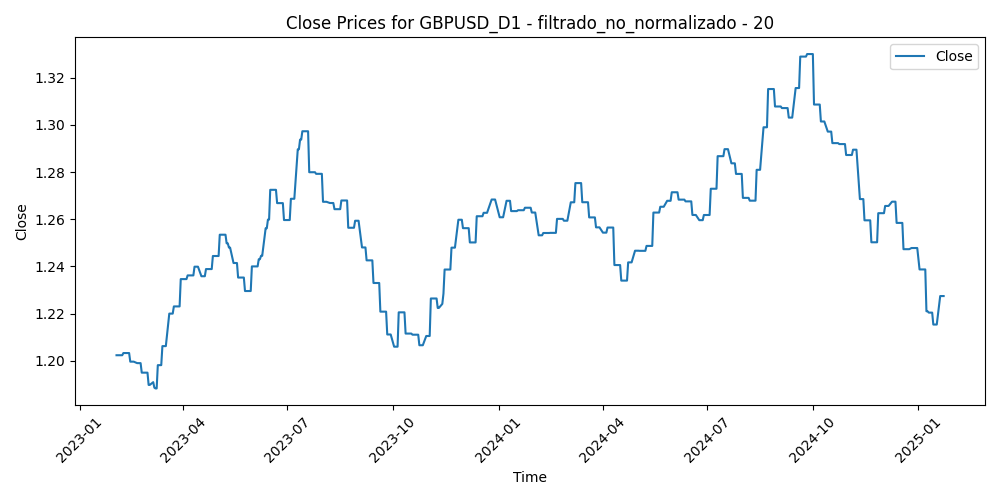

Data behind this chart, as committed beside it:
Time, Close, Volume, diferencia_media_20
2023-02-02, 1.202, 103616, 0.00681
2023-02-03, 1.202, 96007, 0.02366
2023-02-06, 1.202, 86304, 0.02601
2023-02-07, 1.202, 95835, 0.02282
2023-02-08, 1.203, 78256, 0.02013
2023-02-09, 1.203, 83406, 0.01498
2023-02-10, 1.203, 86026, 0.02045
2023-02-13, 1.203, 73734, 0.01163
2023-02-14, 1.2, 103889, 0.007535
2023-02-15, 1.2, 91275, 0.0201
2023-02-16, 1.2, 99296, 0.02268
2023-02-17, 1.2, 94329, 0.01563
2023-02-20, 1.199, 72151, 0.01393
2023-02-21, 1.199, 98588, 0.005747
2023-02-22, 1.199, 95809, 0.01054
2023-02-23, 1.199, 90814, 0.01154
2023-02-24, 1.195, 101390, 0.01687
2023-02-27, 1.195, 88661, 0.003105
2023-02-28, 1.195, 85798, 0.005627
2023-03-01, 1.195, 102020, 0.00348
2023-03-02, 1.19, 92986, 0.009981
2023-03-03, 1.19, 79294, 0.0004305
2023-03-06, 1.191, 76217, 0.002134
2023-03-07, 1.189, 91893, 0.02101
2023-03-08, 1.188, 77714, 0.01812
2023-03-09, 1.188, 77083, 0.009194
2023-03-10, 1.198, 116969, -0.00173
2023-03-13, 1.198, 146346, -0.01662
2023-03-14, 1.206, 122759, -0.01431
2023-03-15, 1.206, 130581, -0.003796
2023-03-16, 1.206, 119158, -0.008793
2023-03-17, 1.206, 96976, -0.01477
2023-03-20, 1.22, 99040, -0.02375
2023-03-21, 1.22, 65452, -0.01706
2023-03-22, 1.22, 78503, -0.02104
2023-03-23, 1.22, 91312, -0.02154
2023-03-24, 1.223, 85166, -0.01436
2023-03-27, 1.223, 70945, -0.01905
2023-03-28, 1.223, 63738, -0.02273
2023-03-29, 1.223, 70538, -0.01881
2023-03-30, 1.235, 69814, -0.02392
2023-03-31, 1.235, 70027, -0.01651
2023-04-03, 1.235, 73419, -0.02344
2023-04-04, 1.235, 73077, -0.02831
2023-04-05, 1.236, 67535, -0.02134
2023-04-06, 1.236, 53260, -0.01645
2023-04-07, 1.236, 36466, -0.01233
2023-04-10, 1.236, 49304, -0.007942
2023-04-11, 1.24, 61007, -0.01092
2023-04-12, 1.24, 65011, -0.01458
2023-04-13, 1.24, 63072, -0.01647
2023-04-14, 1.24, 66777, -0.004357
2023-04-17, 1.236, 61647, -0.0001865
2023-04-18, 1.236, 56860, -0.003919
2023-04-19, 1.236, 61319, -0.004544
2023-04-20, 1.236, 60504, -0.004132
2023-04-21, 1.239, 59361, -0.00293
2023-04-24, 1.239, 62262, -0.006368
2023-04-25, 1.239, 58942, 0.001571
2023-04-26, 1.239, 70991, -0.003409
... 452 more rows
